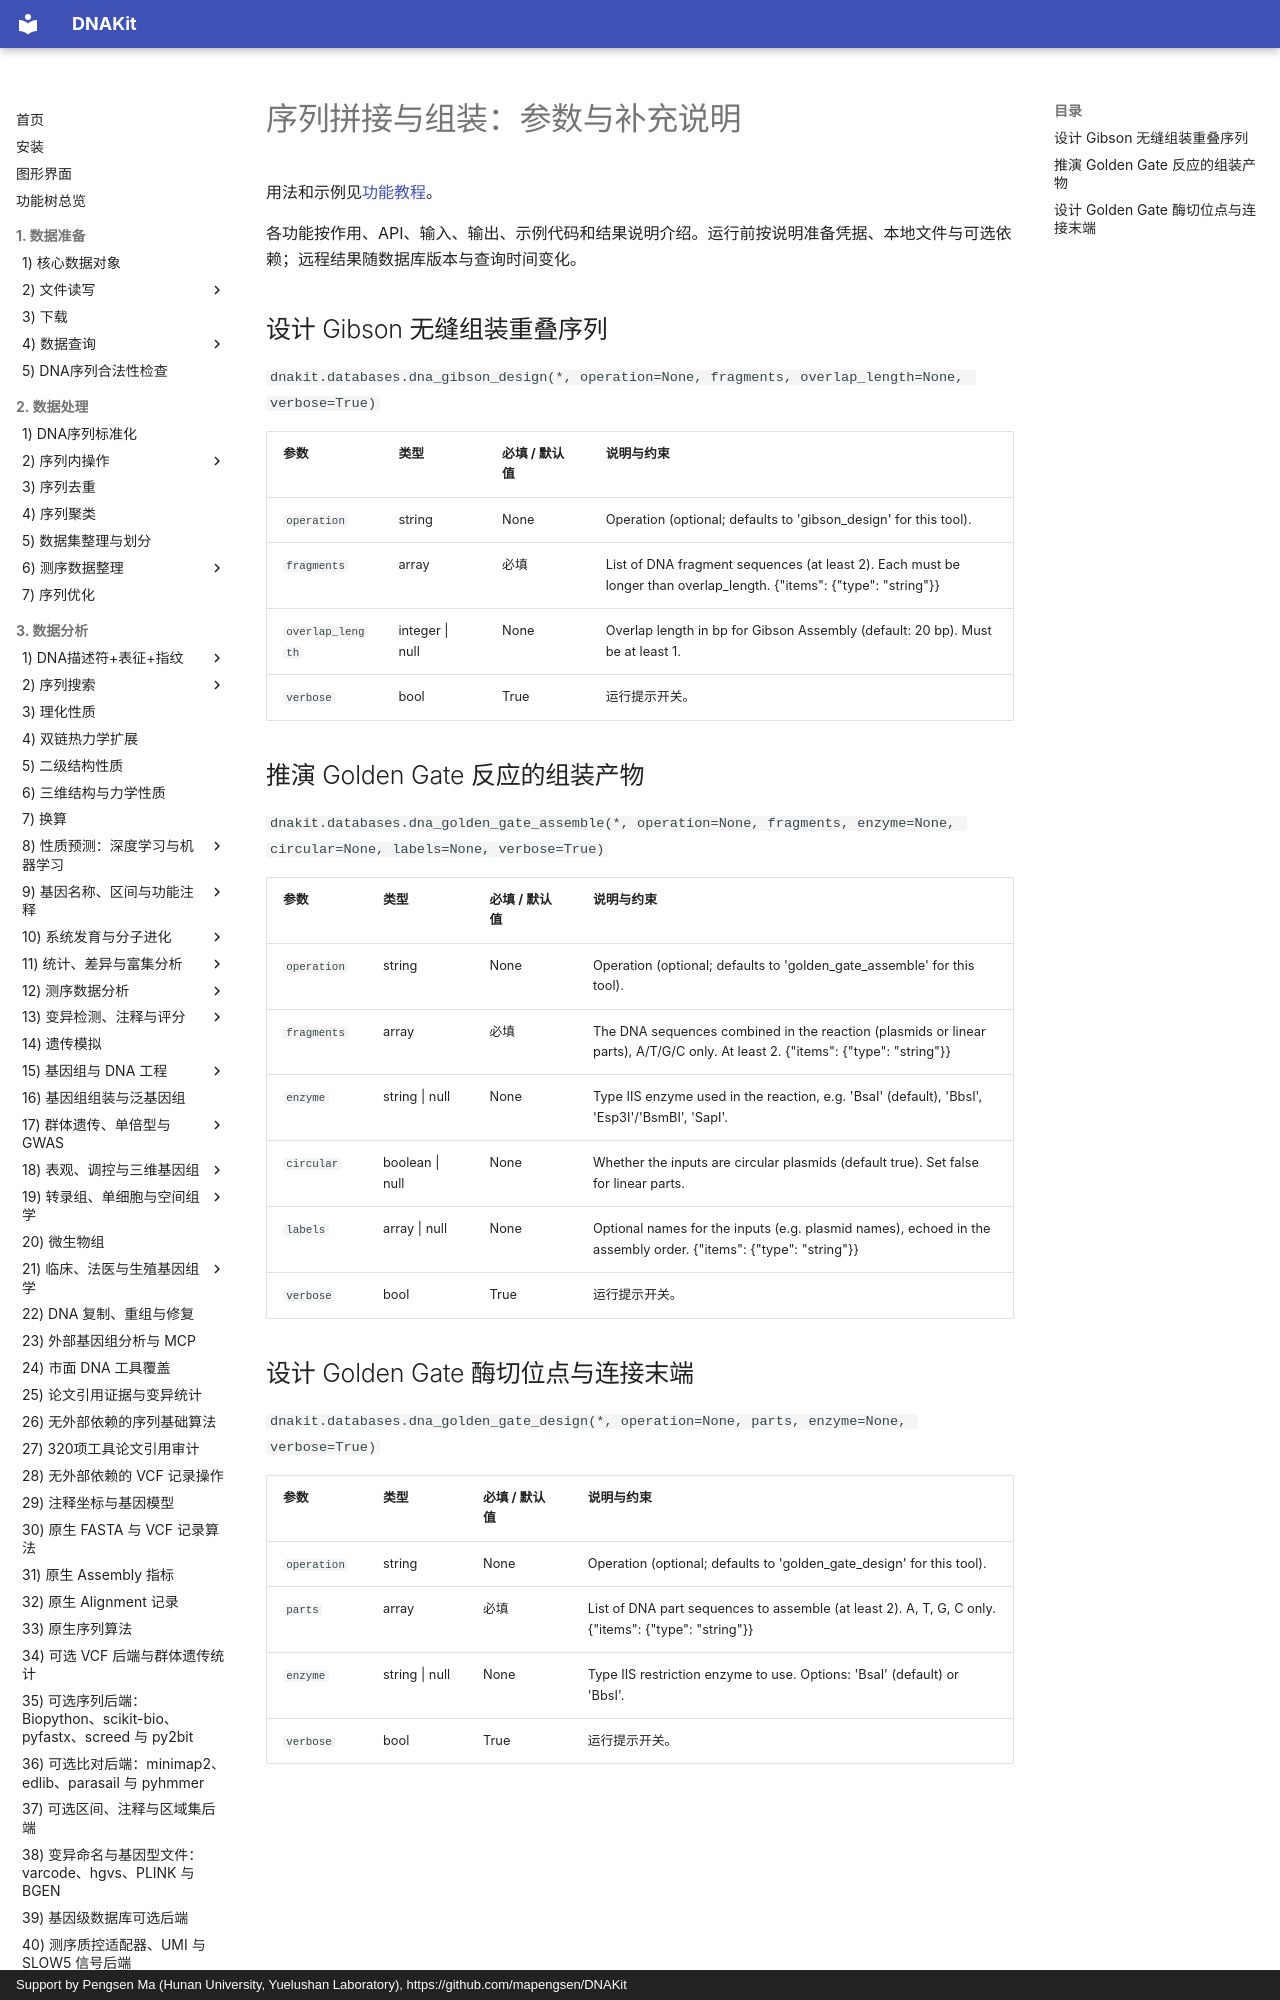

repository: mapengsen/DNAKit · page: faq/api/04_ops_006_sequence_concatenation/index.html · generator: mkdocs · copyright: Support by Pengsen Ma (Hunan University, Yuelushan Laboratory), https://github.com/mapengsen/DNAKit

# 序列拼接与组装：参数与补充说明

用法和示例见[功能教程](../../api/features/04_ops_006_sequence_concatenation.md)。

各功能按作用、API、输入、输出、示例代码和结果说明介绍。运行前按说明准备凭据、本地文件与可选依赖；远程结果随数据库版本与查询时间变化。

## 设计 Gibson 无缝组装重叠序列 {#dnakit.databases.dna_gibson_design-parameters}

`dnakit.databases.dna_gibson_design(*, operation=None, fragments, overlap_length=None, verbose=True)`
